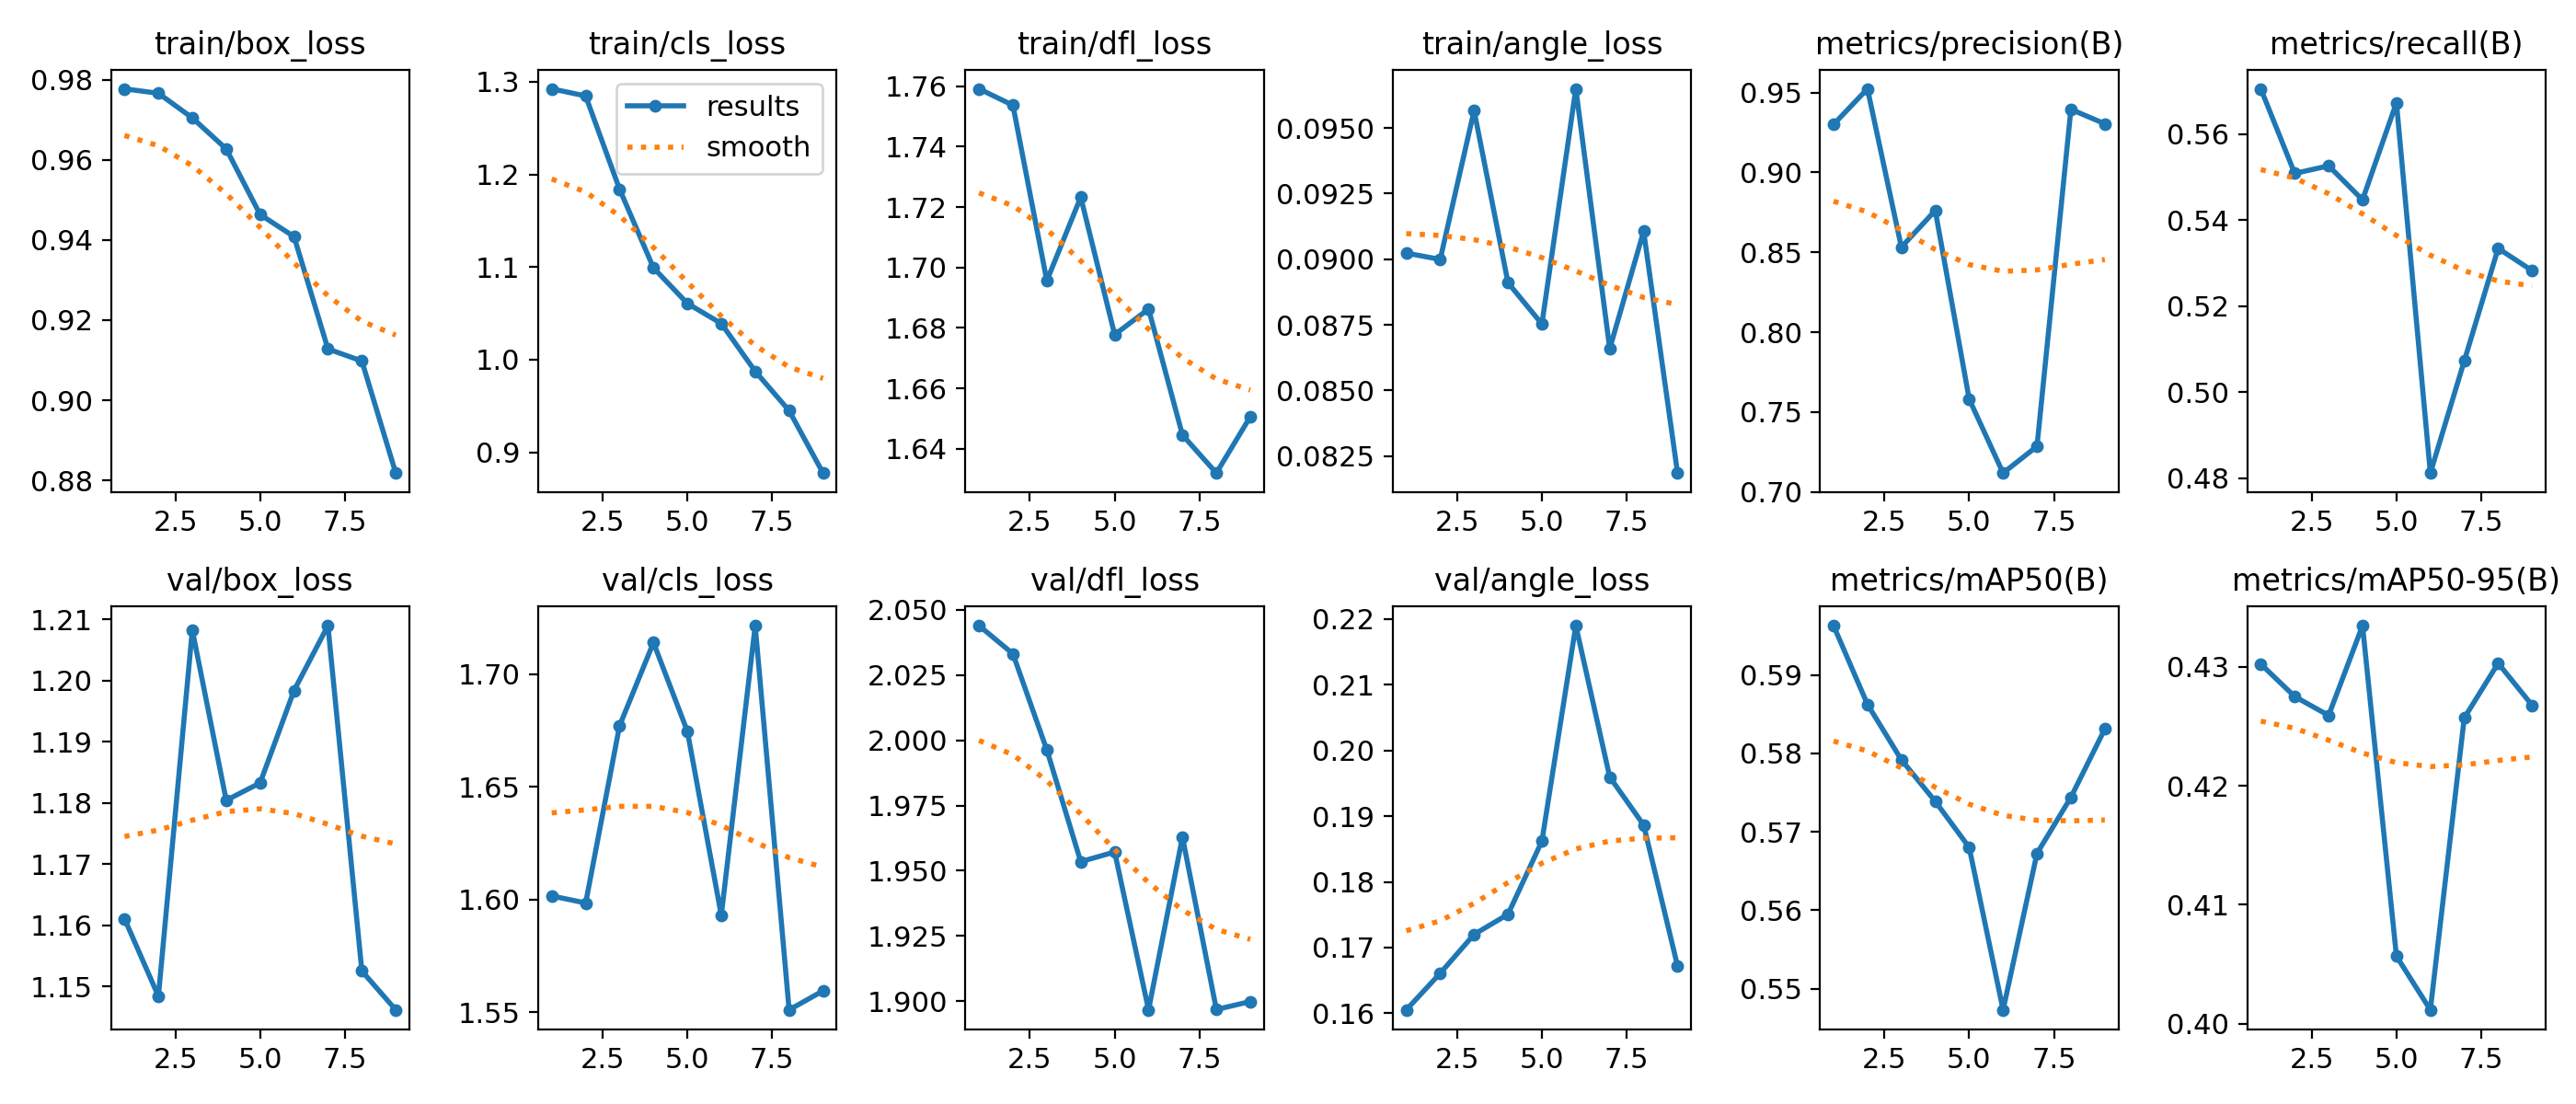

The table this chart was drawn from, first rows:
epoch, time, train/box_loss, train/cls_loss, train/dfl_loss, train/angle_loss, metrics/precision(B), metrics/recall(B), metrics/mAP50(B), metrics/mAP50-95(B), val/box_loss, val/cls_loss, val/dfl_loss, val/angle_loss, lr/pg0, lr/pg1, lr/pg2
1, 131.3, 0.9777, 1.292, 1.759, 0.09023, 0.93, 0.5705, 0.5963, 0.4302, 1.161, 1.602, 2.044, 0.1605, 0.0001555, 0.0001555, 0.0001555
2, 260.1, 0.9766, 1.285, 1.754, 0.08999, 0.9523, 0.5508, 0.5863, 0.4275, 1.148, 1.598, 2.033, 0.1661, 0.0002903, 0.0002903, 0.0002903
3, 388.3, 0.9705, 1.184, 1.696, 0.09566, 0.8532, 0.5526, 0.5792, 0.4259, 1.208, 1.677, 1.996, 0.172, 0.0003921, 0.0003921, 0.0003921
4, 517.9, 0.9627, 1.099, 1.723, 0.0891, 0.8762, 0.5447, 0.5739, 0.4335, 1.18, 1.714, 1.953, 0.1751, 0.0004608, 0.0004608, 0.0004608
5, 649.5, 0.9464, 1.061, 1.678, 0.08753, 0.7581, 0.5673, 0.568, 0.4057, 1.183, 1.675, 1.957, 0.1862, 0.0004966, 0.0004966, 0.0004966
6, 778.4, 0.9408, 1.039, 1.686, 0.09649, 0.7118, 0.4812, 0.5473, 0.4012, 1.198, 1.593, 1.897, 0.219, 0.0004993, 0.0004993, 0.0004993
7, 906.4, 0.9128, 0.9875, 1.645, 0.08659, 0.7286, 0.5072, 0.5672, 0.4257, 1.209, 1.722, 1.963, 0.196, 0.0004511, 0.0004511, 0.0004511
8, 1037, 0.9098, 0.945, 1.632, 0.09106, 0.9395, 0.5334, 0.5744, 0.4303, 1.152, 1.551, 1.897, 0.1887, 0.0003411, 0.0003411, 0.0003411
9, 1162, 0.8819, 0.8777, 1.651, 0.08185, 0.9304, 0.5282, 0.5831, 0.4268, 1.146, 1.559, 1.9, 0.1672, 0.0002311, 0.0002311, 0.0002311
